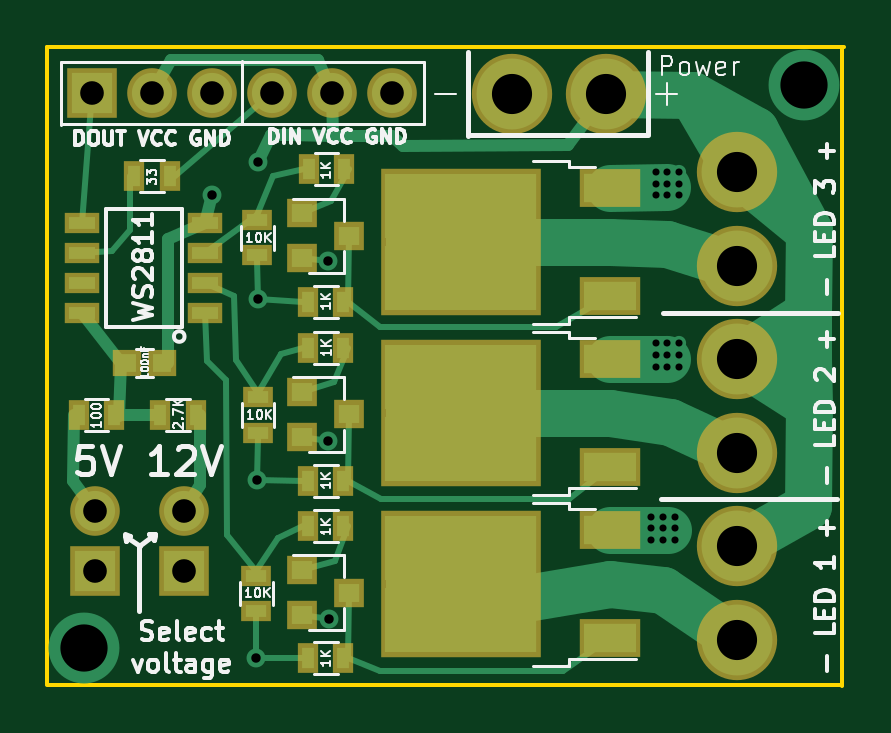
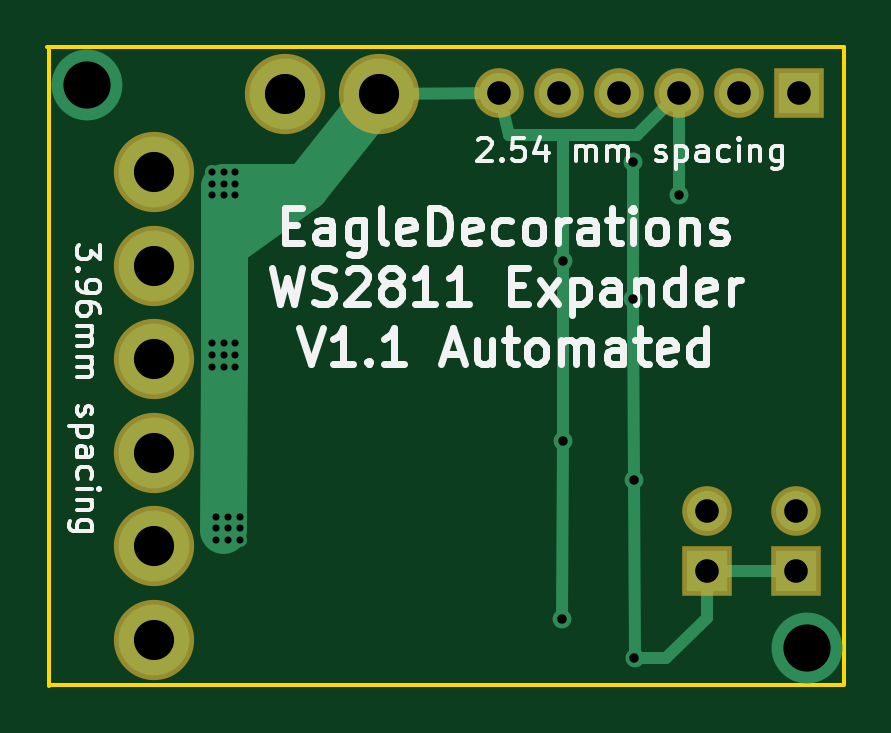
Circuit board: 10 layer files. Board 33.7 x 27.0 mm.
- bottom_copper: WS2811 Expander-B.Cu.gbr (6006 bytes)
- bottom_mask: WS2811 Expander-B.Mask.gbr (1207 bytes)
- paste: WS2811 Expander-B.Paste.gbr (492 bytes)
- bottom_silk: WS2811 Expander-B.SilkS.gbr (21516 bytes)
- outline: WS2811 Expander-Edge.Cuts.gbr (683 bytes)
- top_copper: WS2811 Expander-F.Cu.gbr (14910 bytes)
- top_mask: WS2811 Expander-F.Mask.gbr (3362 bytes)
- paste: WS2811 Expander-F.Paste.gbr (2872 bytes)
- top_silk: WS2811 Expander-F.SilkS.gbr (29924 bytes)
- drill: WS2811 Expander.drl (1065 bytes)

=== bottom_copper: WS2811 Expander-B.Cu.gbr (6006 bytes, source omitted) ===
=== bottom_mask: WS2811 Expander-B.Mask.gbr ===
G04 #@! TF.GenerationSoftware,KiCad,Pcbnew,(5.0.0)*
G04 #@! TF.CreationDate,2020-05-23T19:44:19-07:00*
G04 #@! TF.ProjectId,WS2811 Expander,57533238313120457870616E6465722E,rev?*
G04 #@! TF.SameCoordinates,Original*
G04 #@! TF.FileFunction,Soldermask,Bot*
G04 #@! TF.FilePolarity,Negative*
%FSLAX46Y46*%
G04 Gerber Fmt 4.6, Leading zero omitted, Abs format (unit mm)*
G04 Created by KiCad (PCBNEW (5.0.0)) date 05/23/20 19:44:19*
%MOMM*%
%LPD*%
G01*
G04 APERTURE LIST*
%ADD10R,2.100000X2.100000*%
%ADD11O,2.100000X2.100000*%
%ADD12C,3.400000*%
G04 APERTURE END LIST*
D10*
G04 #@! TO.C,J3*
X137360000Y-24950000D03*
D11*
X139900000Y-24950000D03*
X142440000Y-24950000D03*
X144980000Y-24950000D03*
X147520000Y-24950000D03*
X150060000Y-24950000D03*
G04 #@! TD*
D10*
G04 #@! TO.C, R10*
X141240000Y-45190000D03*
D11*
X141240000Y-42650000D03*
G04 #@! TD*
D10*
G04 #@! TO.C,R9 *
X137460000Y-45190000D03*
D11*
X137460000Y-42650000D03*
G04 #@! TD*
D12*
G04 #@! TO.C,J2 *
X164660000Y-28300000D03*
X164660000Y-32260000D03*
X164660000Y-36220000D03*
X164660000Y-40180000D03*
X164660000Y-44140000D03*
X164660000Y-48100000D03*
G04 #@! TD*
G04 #@! TO.C,J1 *
X155135000Y-24990000D03*
X159095000Y-24990000D03*
G04 #@! TD*
M02*

=== paste: WS2811 Expander-B.Paste.gbr ===
G04 #@! TF.GenerationSoftware,KiCad,Pcbnew,(5.0.0)*
G04 #@! TF.CreationDate,2020-05-23T19:44:18-07:00*
G04 #@! TF.ProjectId,WS2811 Expander,57533238313120457870616E6465722E,rev?*
G04 #@! TF.SameCoordinates,Original*
G04 #@! TF.FileFunction,Paste,Bot*
G04 #@! TF.FilePolarity,Positive*
%FSLAX46Y46*%
G04 Gerber Fmt 4.6, Leading zero omitted, Abs format (unit mm)*
G04 Created by KiCad (PCBNEW (5.0.0)) date 05/23/20 19:44:18*
%MOMM*%
%LPD*%
G01*
G04 APERTURE LIST*
G04 APERTURE END LIST*
M02*

=== bottom_silk: WS2811 Expander-B.SilkS.gbr (21516 bytes, source omitted) ===
=== outline: WS2811 Expander-Edge.Cuts.gbr ===
G04 #@! TF.GenerationSoftware,KiCad,Pcbnew,(5.0.0)*
G04 #@! TF.CreationDate,2020-05-23T19:44:19-07:00*
G04 #@! TF.ProjectId,WS2811 Expander,57533238313120457870616E6465722E,rev?*
G04 #@! TF.SameCoordinates,Original*
G04 #@! TF.FileFunction,Profile,NP*
%FSLAX46Y46*%
G04 Gerber Fmt 4.6, Leading zero omitted, Abs format (unit mm)*
G04 Created by KiCad (PCBNEW (5.0.0)) date 05/23/20 19:44:19*
%MOMM*%
%LPD*%
G01*
G04 APERTURE LIST*
%ADD10C,0.150000*%
G04 APERTURE END LIST*
D10*
X169090000Y-23100000D02*
X169090000Y-50040417D01*
X135439986Y-23010000D02*
X169170120Y-23010000D01*
X135440000Y-49990000D02*
X135440000Y-23009984D01*
X169090005Y-50020000D02*
X135439767Y-50020000D01*
M02*

=== top_copper: WS2811 Expander-F.Cu.gbr (14910 bytes, source omitted) ===
=== top_mask: WS2811 Expander-F.Mask.gbr ===
G04 #@! TF.GenerationSoftware,KiCad,Pcbnew,(5.0.0)*
G04 #@! TF.CreationDate,2020-05-23T19:44:19-07:00*
G04 #@! TF.ProjectId,WS2811 Expander,57533238313120457870616E6465722E,rev?*
G04 #@! TF.SameCoordinates,Original*
G04 #@! TF.FileFunction,Soldermask,Top*
G04 #@! TF.FilePolarity,Negative*
%FSLAX46Y46*%
G04 Gerber Fmt 4.6, Leading zero omitted, Abs format (unit mm)*
G04 Created by KiCad (PCBNEW (5.0.0)) date 05/23/20 19:44:19*
%MOMM*%
%LPD*%
G01*
G04 APERTURE LIST*
%ADD10R,0.900000X1.300000*%
%ADD11R,1.300000X0.900000*%
%ADD12R,1.200000X1.150000*%
%ADD13R,2.100000X2.100000*%
%ADD14O,2.100000X2.100000*%
%ADD15R,6.800000X6.200000*%
%ADD16R,2.600000X1.600000*%
%ADD17C,3.400000*%
%ADD18R,1.300000X1.200000*%
%ADD19R,1.500000X0.900000*%
G04 APERTURE END LIST*
D10*
G04 #@! TO.C,R11 *
X139140000Y-28480000D03*
X140640000Y-28480000D03*
G04 #@! TD*
G04 #@! TO.C,R6 *
X146490000Y-33790000D03*
X147990000Y-33790000D03*
G04 #@! TD*
G04 #@! TO.C,R8 *
X141730000Y-38580000D03*
X140230000Y-38580000D03*
G04 #@! TD*
G04 #@! TO.C,R7 *
X136780000Y-38580000D03*
X138280000Y-38580000D03*
G04 #@! TD*
G04 #@! TO.C,R4 *
X146490000Y-48880000D03*
X147990000Y-48880000D03*
G04 #@! TD*
G04 #@! TO.C,R5 *
X146490000Y-41360000D03*
X147990000Y-41360000D03*
G04 #@! TD*
D11*
G04 #@! TO.C,R12*
X144310000Y-46890000D03*
X144310000Y-45390000D03*
G04 #@! TD*
G04 #@! TO.C,R13*
X144370000Y-39340000D03*
X144370000Y-37840000D03*
G04 #@! TD*
D10*
G04 #@! TO.C,R1*
X147990000Y-43300000D03*
X146490000Y-43300000D03*
G04 #@! TD*
G04 #@! TO.C,R2*
X147990000Y-35730000D03*
X146490000Y-35730000D03*
G04 #@! TD*
D11*
G04 #@! TO.C,R14*
X144350000Y-31830000D03*
X144350000Y-30330000D03*
G04 #@! TD*
D12*
G04 #@! TO.C,C1 *
X140330000Y-36390000D03*
X138830000Y-36390000D03*
G04 #@! TD*
D10*
G04 #@! TO.C,R3*
X148030000Y-28180000D03*
X146530000Y-28180000D03*
G04 #@! TD*
D13*
G04 #@! TO.C,J3*
X137360000Y-24950000D03*
D14*
X139900000Y-24950000D03*
X142440000Y-24950000D03*
X144980000Y-24950000D03*
X147520000Y-24950000D03*
X150060000Y-24950000D03*
G04 #@! TD*
D13*
G04 #@! TO.C, R10*
X141240000Y-45190000D03*
D14*
X141240000Y-42650000D03*
G04 #@! TD*
D13*
G04 #@! TO.C,R9 *
X137460000Y-45190000D03*
D14*
X137460000Y-42650000D03*
G04 #@! TD*
D15*
G04 #@! TO.C,Q2*
X152960000Y-45740000D03*
D16*
X159260000Y-43460000D03*
X159260000Y-48020000D03*
G04 #@! TD*
G04 #@! TO.C,Q5*
X159260000Y-40780000D03*
X159260000Y-36220000D03*
D15*
X152960000Y-38500000D03*
G04 #@! TD*
G04 #@! TO.C,Q6*
X152960000Y-31260000D03*
D16*
X159260000Y-28980000D03*
X159260000Y-33540000D03*
G04 #@! TD*
D17*
G04 #@! TO.C,J2 *
X164660000Y-28300000D03*
X164660000Y-32260000D03*
X164660000Y-36220000D03*
X164660000Y-40180000D03*
X164660000Y-44140000D03*
X164660000Y-48100000D03*
G04 #@! TD*
G04 #@! TO.C,J1 *
X155135000Y-24990000D03*
X159095000Y-24990000D03*
G04 #@! TD*
D18*
G04 #@! TO.C,Q1 *
X148240000Y-46110000D03*
X146240000Y-47060000D03*
X146240000Y-45160000D03*
G04 #@! TD*
D19*
G04 #@! TO.C,U1*
X142140000Y-30455000D03*
X136940000Y-30455000D03*
X142140000Y-31725000D03*
X142140000Y-32995000D03*
X142140000Y-34265000D03*
X136940000Y-31725000D03*
X136940000Y-32995000D03*
X136940000Y-34265000D03*
G04 #@! TD*
D18*
G04 #@! TO.C,Q3 *
X146240000Y-37605000D03*
X146240000Y-39505000D03*
X148240000Y-38555000D03*
G04 #@! TD*
G04 #@! TO.C,Q4 *
X148240000Y-31000000D03*
X146240000Y-31950000D03*
X146240000Y-30050000D03*
G04 #@! TD*
M02*

=== paste: WS2811 Expander-F.Paste.gbr ===
G04 #@! TF.GenerationSoftware,KiCad,Pcbnew,(5.0.0)*
G04 #@! TF.CreationDate,2020-05-23T19:44:18-07:00*
G04 #@! TF.ProjectId,WS2811 Expander,57533238313120457870616E6465722E,rev?*
G04 #@! TF.SameCoordinates,Original*
G04 #@! TF.FileFunction,Paste,Top*
G04 #@! TF.FilePolarity,Positive*
%FSLAX46Y46*%
G04 Gerber Fmt 4.6, Leading zero omitted, Abs format (unit mm)*
G04 Created by KiCad (PCBNEW (5.0.0)) date 05/23/20 19:44:18*
%MOMM*%
%LPD*%
G01*
G04 APERTURE LIST*
%ADD10R,0.500000X0.900000*%
%ADD11R,0.900000X0.500000*%
%ADD12R,0.800000X0.750000*%
%ADD13R,3.050000X2.750000*%
%ADD14R,2.200000X1.200000*%
%ADD15R,0.900000X0.800000*%
%ADD16R,1.100000X0.500000*%
G04 APERTURE END LIST*
D10*
G04 #@! TO.C,R11 *
X139140000Y-28480000D03*
X140640000Y-28480000D03*
G04 #@! TD*
G04 #@! TO.C,R6 *
X146490000Y-33790000D03*
X147990000Y-33790000D03*
G04 #@! TD*
G04 #@! TO.C,R8 *
X141730000Y-38580000D03*
X140230000Y-38580000D03*
G04 #@! TD*
G04 #@! TO.C,R7 *
X136780000Y-38580000D03*
X138280000Y-38580000D03*
G04 #@! TD*
G04 #@! TO.C,R4 *
X146490000Y-48880000D03*
X147990000Y-48880000D03*
G04 #@! TD*
G04 #@! TO.C,R5 *
X146490000Y-41360000D03*
X147990000Y-41360000D03*
G04 #@! TD*
D11*
G04 #@! TO.C,R12*
X144310000Y-46890000D03*
X144310000Y-45390000D03*
G04 #@! TD*
G04 #@! TO.C,R13*
X144370000Y-39340000D03*
X144370000Y-37840000D03*
G04 #@! TD*
D10*
G04 #@! TO.C,R1*
X147990000Y-43300000D03*
X146490000Y-43300000D03*
G04 #@! TD*
G04 #@! TO.C,R2*
X147990000Y-35730000D03*
X146490000Y-35730000D03*
G04 #@! TD*
D11*
G04 #@! TO.C,R14*
X144350000Y-31830000D03*
X144350000Y-30330000D03*
G04 #@! TD*
D12*
G04 #@! TO.C,C1 *
X140330000Y-36390000D03*
X138830000Y-36390000D03*
G04 #@! TD*
D10*
G04 #@! TO.C,R3*
X148030000Y-28180000D03*
X146530000Y-28180000D03*
G04 #@! TD*
D13*
G04 #@! TO.C,Q2*
X154635000Y-44215000D03*
X151285000Y-47265000D03*
X154635000Y-47265000D03*
X151285000Y-44215000D03*
D14*
X159260000Y-43460000D03*
X159260000Y-48020000D03*
G04 #@! TD*
G04 #@! TO.C,Q5*
X159260000Y-40780000D03*
X159260000Y-36220000D03*
D13*
X151285000Y-36975000D03*
X154635000Y-40025000D03*
X151285000Y-40025000D03*
X154635000Y-36975000D03*
G04 #@! TD*
G04 #@! TO.C,Q6*
X154635000Y-29735000D03*
X151285000Y-32785000D03*
X154635000Y-32785000D03*
X151285000Y-29735000D03*
D14*
X159260000Y-28980000D03*
X159260000Y-33540000D03*
G04 #@! TD*
D15*
G04 #@! TO.C,Q1 *
X148240000Y-46110000D03*
X146240000Y-47060000D03*
X146240000Y-45160000D03*
G04 #@! TD*
D16*
G04 #@! TO.C,U1*
X142140000Y-30455000D03*
X136940000Y-30455000D03*
X142140000Y-31725000D03*
X142140000Y-32995000D03*
X142140000Y-34265000D03*
X136940000Y-31725000D03*
X136940000Y-32995000D03*
X136940000Y-34265000D03*
G04 #@! TD*
D15*
G04 #@! TO.C,Q3 *
X146240000Y-37605000D03*
X146240000Y-39505000D03*
X148240000Y-38555000D03*
G04 #@! TD*
G04 #@! TO.C,Q4 *
X148240000Y-31000000D03*
X146240000Y-31950000D03*
X146240000Y-30050000D03*
G04 #@! TD*
M02*

=== top_silk: WS2811 Expander-F.SilkS.gbr (29924 bytes, source omitted) ===
=== drill: WS2811 Expander.drl ===
M48
;DRILL file {KiCad (5.0.0)} date 05/23/20 19:44:22
;FORMAT={-:-/ absolute / inch / decimal}
FMAT,2
INCH,TZ
T1C0.0118
T2C0.0157
T3C0.0394
T4C0.0669
T5C0.0787
%
G90
G05
M72
T1
X6.3467Y-1.1335
X6.386Y-1.1335
X6.3663Y-1.1531
X6.3467Y-1.1138
X6.3467Y-1.4193
X6.386Y-1.439
X6.3467Y-1.1531
X6.3392Y-1.7276
X6.3663Y-1.3996
X6.386Y-1.1531
X6.3392Y-1.7079
X6.3663Y-1.439
X6.3467Y-1.3996
X6.386Y-1.1138
X6.3589Y-1.7079
X6.3785Y-1.7276
X6.3467Y-1.439
X6.3392Y-1.6882
X6.3785Y-1.6882
X6.3663Y-1.1335
X6.3663Y-1.1138
X6.3589Y-1.6882
X6.386Y-1.3996
X6.3785Y-1.7079
X6.3663Y-1.4193
X6.386Y-1.4193
X6.3589Y-1.7276
T2
X5.6079Y-1.1531
X5.6815Y-1.9248
X5.6827Y-1.628
X5.6835Y-1.3264
X5.6846Y-1.0969
X5.8008Y-1.263
X5.8008Y-1.5626
X5.8024Y-1.8591
T3
X5.4079Y-0.9823
X5.5079Y-0.9823
X5.6079Y-0.9823
X5.7079Y-0.9823
X5.8079Y-0.9823
X5.9079Y-0.9823
X5.4118Y-1.6791
X5.4118Y-1.7791
X5.5606Y-1.6791
X5.5606Y-1.7791
T4
X6.1077Y-0.9839
X6.2636Y-0.9839
X6.4827Y-1.1142
X6.4827Y-1.2701
X6.4827Y-1.426
X6.4827Y-1.5819
X6.4827Y-1.7378
X6.4827Y-1.8937
T5
X5.3945Y-1.9067
X6.5941Y-0.9689
T0
M30

